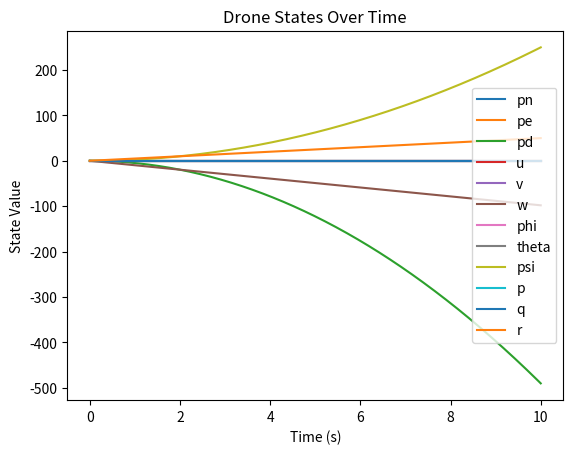

Python code for this plot:
import numpy as np
import matplotlib.pyplot as plt

class Integrator:
    """Integrator for a system of first-order ordinary differential equations
    of the form dot x = f(t, x, u).
    """
    def __init__(self, dt, f):
        self.dt = dt
        self.f = f

    def step(self, t, x, u):
        raise NotImplementedError

class Euler(Integrator):
    def step(self, t, x, u):
        return x + self.dt * self.f(t, x, u)

class Heun(Integrator):
    def step(self, t, x, u):
        intg = Euler(self.dt, self.f)
        xe = intg.step(t, x, u)
        return x + 0.5*self.dt * (self.f(t, x, u) + self.f(t+self.dt, xe, u))

class RungeKutta4(Integrator):
    def step(self, t, x, u):
        X1 = self.f(t, x, u)
        X2 = self.f(t + self.dt/2, x + self.dt/2 * X1, u)
        X3 = self.f(t + self.dt/2, x + self.dt/2 * X2, u)
        X4 = self.f(t + self.dt, x + self.dt * X3, u)
        return x + self.dt/6 * (X1 + 2*X2 + 2*X3 + X4)

def equations_of_motion(t, state, u):
    mass, Jx, Jy, Jz, Mx, My, Mz, fx, fy, fz = u
    pn, pe, pd, u, v, w, phi, theta, psi, p, q, r = state
    
    # Rotation matrix from body to inertial frame
    c_phi, s_phi = np.cos(phi), np.sin(phi)
    c_theta, s_theta = np.cos(theta), np.sin(theta)
    c_psi, s_psi = np.cos(psi), np.sin(psi)
    
    R_bi = np.array([
        [c_theta * c_psi, s_phi * s_theta * c_psi - c_phi * s_psi, c_phi * s_theta * c_psi + s_phi * s_psi],
        [c_theta * s_psi, s_phi * s_theta * s_psi + c_phi * c_psi, c_phi * s_theta * s_psi - s_phi * c_psi],
        [-s_theta, s_phi * c_theta, c_phi * c_theta]
    ])
    
    # Translational equations
    vel_inertial = R_bi @ np.array([u, v, w])
    udot = r * v - q * w + fx / mass
    vdot = p * w - r * u + fy / mass
    wdot = q * u - p * v + fz / mass
    
    # Angular rate kinematics
    T_matrix = np.array([
        [1, s_phi * np.tan(theta), c_phi * np.tan(theta)],
        [0, c_phi, -s_phi],
        [0, s_phi / c_theta, c_phi / c_theta]
    ])
    ang_rates = T_matrix @ np.array([p, q, r])
    
    # Moments of inertia terms
    Gamma1 = (Jz - Jy) / Jx
    Gamma2 = (Jz - Jx) / Jy
    Gamma3 = (Jy - Jx) / Jz
    Gamma4 = 1 / Jx
    Gamma5 = 1 / Jy
    Gamma6 = 1 / Jz
    
    # Angular equations
    pdot = Gamma1 * q * r + Gamma4 * Mx
    qdot = Gamma2 * p * r + Gamma5 * My
    rdot = Gamma3 * p * q + Gamma6 * Mz
    
    return np.array([*vel_inertial, udot, vdot, wdot, *ang_rates, pdot, qdot, rdot])

def simulate_drone(dt, T, initial_state, mass, Jx, Jy, Jz, Mx, My, Mz, fx, fy, fz, method="RK4"):

    integrators = {"Euler": Euler, "Heun": Heun, "RK4": RungeKutta4}
    integrator = integrators[method](dt, equations_of_motion)
    
    state = np.array(initial_state)
    t_values = np.arange(0, T + dt, dt) 
    states = [state]
    
    for t in t_values[1:]:
        state = integrator.step(t, state, (mass, Jx, Jy, Jz, Mx, My, Mz, fx, fy, fz))
        states.append(state)
    
    return t_values, np.array(states)

def main():
    dt = 0.01
    T = 10
    initial_state = np.zeros(12)
    mass, Jx, Jy, Jz = 1.0, 0.1, 0.1, 0.2
    Mx, My, Mz = 0, 0, 1
    fx, fy, fz = 0, 0, -9.81 * mass
    
    t_values, states = simulate_drone(dt, T, initial_state, mass, Jx, Jy, Jz, Mx, My, Mz, fx, fy, fz)
    
    
    state_labels = ['pn', 'pe', 'pd', 'u', 'v', 'w', 'phi', 'theta', 'psi', 'p', 'q', 'r']

    for i in range(states.shape[1]):
        plt.plot(t_values, states[:, i], label=state_labels[i])
    
    plt.xlabel("Time (s)")
    plt.ylabel("State Value")
    plt.title("Drone States Over Time")
    plt.legend()
    plt.savefig('sim.png')

if __name__ == "__main__":
    main()
